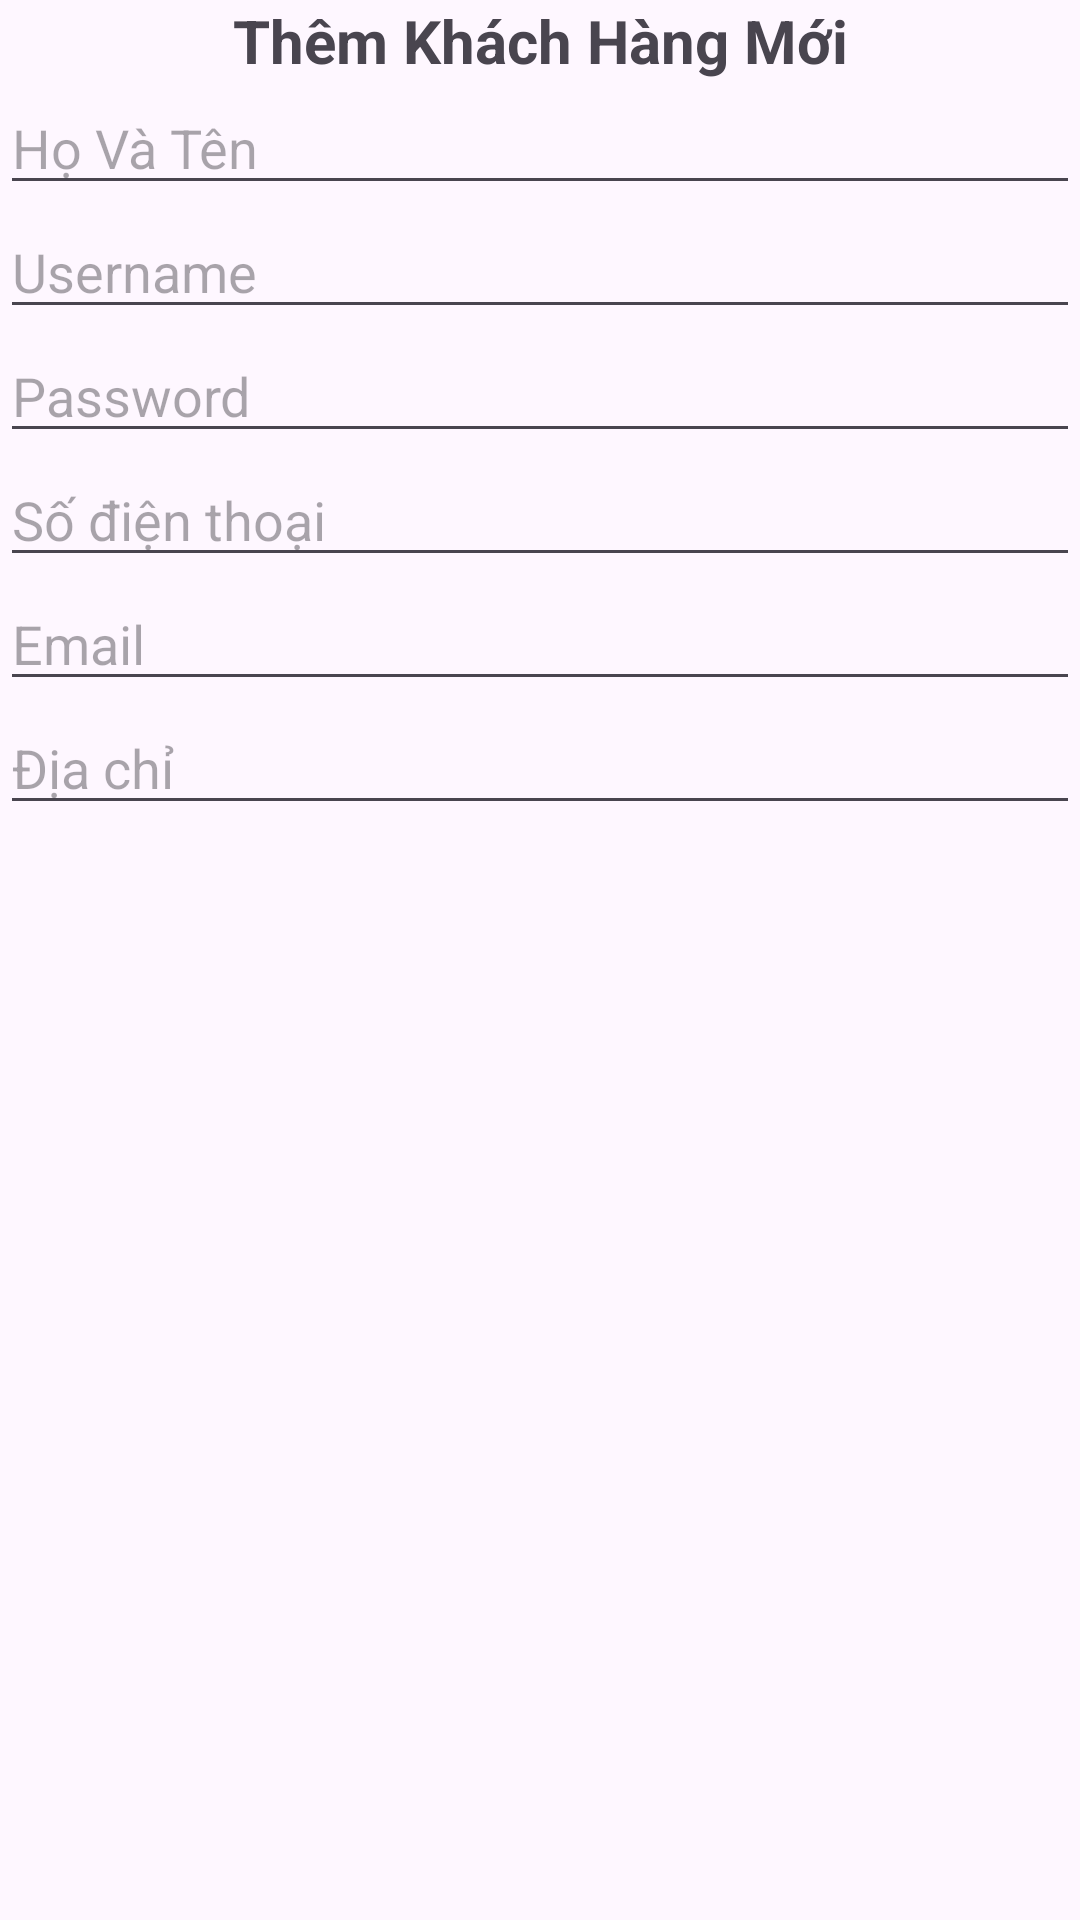

Produce the Android XML layout that renders to this screen, including the resource entries it uses.
<!-- AndroidManifest.xml: application theme Theme.ProjectDatDoAn -->
<!-- res/layout/dialog_themkhachhang.xml -->
<?xml version="1.0" encoding="utf-8"?>
<LinearLayout xmlns:android="http://schemas.android.com/apk/res/android"
    android:layout_width="match_parent"
    android:layout_height="wrap_content"
    android:layout_margin="10dp"
    android:orientation="vertical">

    <TextView
        android:layout_width="match_parent"
        android:layout_height="wrap_content"
        android:gravity="center"
        android:text="Thêm Khách Hàng Mới"
        android:textSize="20dp"
        android:textStyle="bold" />

    <EditText
        android:id="@+id/edHoTen"
        android:layout_width="match_parent"
        android:layout_height="wrap_content"
        android:hint="Họ Và Tên" />

    <EditText
        android:id="@+id/edUsername"
        android:layout_width="match_parent"
        android:layout_height="wrap_content"
        android:hint="Username" />
    <EditText
        android:id="@+id/edPassword"
        android:layout_width="match_parent"
        android:layout_height="wrap_content"
        android:hint="Password" />

    <EditText
        android:id="@+id/edSodienthoai"
        android:layout_width="match_parent"
        android:layout_height="wrap_content"
        android:hint="Số điện thoại" />

    <EditText
        android:id="@+id/edEmail"
        android:layout_width="match_parent"
        android:layout_height="wrap_content"
        android:hint="Email" />
    <EditText
        android:id="@+id/edDiachi"
        android:layout_width="match_parent"
        android:layout_height="wrap_content"
        android:hint="Địa chỉ" />

</LinearLayout>
<!-- resources referenced by this layout -->
<resources>
  <style name="Theme.ProjectDatDoAn" parent="Base.Theme.ProjectDatDoAn" />
  <style name="Base.Theme.ProjectDatDoAn" parent="Theme.Material3.DayNight.NoActionBar">
          
          
      </style>
</resources>
